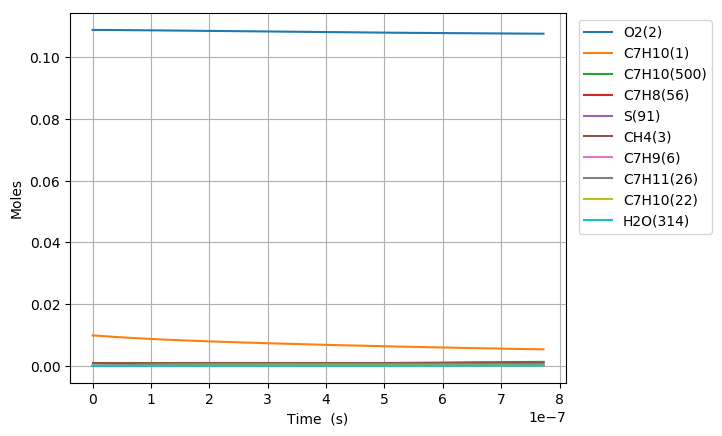

Values plotted in this chart, from the file beside it:
Time (s), Volume (m^3), N2, Ar, He, Ne, C7H10(1), O2(2), CH4(3), C7H10(22), C7H9(6), C7H11(26), S(72), C7H9O2(62), C7H9O2(61), S(86), S(91), S(127), C7H8(56), S(123), C7H8(208), C7H11O(87), OH(D)(150), S(292)
0.0, 0.002989, 0.8813, 0.0, 0.0, 0.0, 0.00989, 0.1088, 0.001, 0.0, 0.0, 0.0, 0.0, 0.0, 0.0, 0.0, 0.0, 0.0, 0.0, 0.0, 0.0, 0.0, 0.0, 0.0
3.2823731760922255e-20, 0.002989, 0.8813, 0.0, 0.0, 0.0, 0.00989, 0.1088, 0.001, 2.1790287235134891e-17, 1.7718460813629265e-16, 1.771846081500987e-16, 2.2046050837796388e-26, 2.2039050283952373e-26, 1.3813074497861252e-26, 2.6088412815266768e-37, 4.8113625071323256e-42, 3.2637121659122839e-37, 2.8534437451999519e-42, 3.6703020030317257e-42, 1.2573783378652805e-56, 4.9963015132745803e-56, 4.9963025130350771e-56, 9.997670333831225e-63
9.190644893058232e-20, 0.002989, 0.8813, 0.0, 0.0, 0.0, 0.00989, 0.1088, 0.001, 6.1012804258370519e-17, 4.9611690266544605e-16, 4.9611690274879394e-16, 1.3315814696938252e-25, 1.3307505972418663e-25, 8.3430967497815803e-26, 3.0948817112155314e-36, 5.7120495810784769e-41, 3.8660610634886355e-36, 4.3121431445323631e-41, 4.35735500714105e-41, 3.5460231289024176e-55, 1.1176524767579884e-54, 1.1176528893118895e-54, 4.1255659847374227e-61
2.1007188326990243e-19, 0.002989, 0.8813, 0.0, 0.0, 0.0, 0.00989, 0.1088, 0.001, 1.3945783830481315e-16, 1.1339814912593861e-15, 1.1339814916602549e-15, 6.4109915699954103e-25, 6.4028389524836558e-25, 4.0168416935904325e-25, 3.0336394035886188e-35, 5.608124175607362e-40, 3.7775913381782742e-35, 4.6388594077859671e-40, 4.2780186702037784e-40, 7.7134594203687048e-54, 2.2082921461535158e-53, 2.2082937781751331e-53, 1.6320322882454684e-59
4.464027519485427e-19, 0.002989, 0.8813, 0.0, 0.0, 0.0, 0.00989, 0.1088, 0.001, 2.9634790639758375e-16, 2.4097106665924007e-15, 2.4097106683394586e-15, 2.7998484423106023e-24, 2.7926463123459022e-24, 1.7542600784992233e-24, 2.6744842705455312e-34, 4.9603223672141298e-39, 3.3094293631687386e-34, 4.2640103052279963e-39, 3.7837553342801646e-39, 1.429977599938927e-52, 3.9295349986512292e-52, 3.9295408232162485e-52, 5.82460310007052e-58
9.190644893058231e-19, 0.002989, 0.8813, 0.0, 0.0, 0.0, 0.00989, 0.1088, 0.001, 6.1012804258266668e-16, 4.9611690098596927e-15, 4.9611690171229914e-15, 1.1688816027407452e-23, 1.1628424765817651e-23, 7.3236886542870647e-24, 2.2335079130892073e-33, 4.1694499051792194e-38, 2.7297197079754518e-33, 3.6481212946682546e-38, 3.1802998541743417e-38, 2.4578774241246566e-51, 6.6277253855659693e-51, 6.6277450654262785e-51, 1.9679988975812827e-56
1.864387964020384e-18, 0.002989, 0.8813, 0.0, 0.0, 0.0, 0.00989, 0.1088, 0.001, 1.2376883149509984e-15, 1.0064085666963649e-14, 1.0064085696390562e-14, 4.7752626883420263e-23, 4.7259896269062393e-23, 2.9919642723457542e-23, 1.8077355710790801e-32, 3.4183670606411529e-37, 2.1571052109934451e-32, 3.0166197601207379e-37, 2.6071158588421974e-37, 4.0741208246834602e-50, 1.0886026841101321e-49, 1.0886091543989097e-49, 6.4703310791387733e-55
3.755034913449506e-18, 0.002989, 0.8813, 0.0, 0.0, 0.0, 0.00989, 0.1088, 0.001, 2.4928088596803273e-15, 2.0269918864739906e-14, 2.0269918981727735e-14, 1.9302374836431315e-22, 1.8907171513661602e-22, 1.2093985764554055e-22, 1.427379985630734e-31, 2.7682824685752747e-36, 1.6287525446910219e-31, 2.4535245427265931e-36, 2.1108467584914815e-36, 6.6348519831799381e-49, 1.7646614851980301e-48, 1.764682471303138e-48, 2.0986242302217502e-53
7.53632881230775e-18, 0.002989, 0.8813, 0.0, 0.0, 0.0, 0.00989, 0.1088, 0.001, 5.0030499491096442e-15, 4.0681584804528171e-14, 4.0681585259610194e-14, 7.7613996663876702e-22, 7.4492912155865936e-22, 4.8629286770889482e-22, 1.094088057983868e-30, 2.2281548810025582e-35, 1.1539619669825573e-30, 1.9795971300722518e-35, 1.6982478394630434e-35, 1.0712556908344773e-47, 2.8418994979438783e-47, 2.841967106694441e-47, 6.7609192492140599e-52
1.5098916610024237e-17, 0.002989, 0.8813, 0.0, 0.0, 0.0, 0.00989, 0.1088, 0.001, 1.0023532127850917e-14, 8.1504914935312092e-14, 8.1504916644207814e-14, 3.1126681147701101e-21, 2.8713198010289608e-21, 1.9502440356217268e-21, 8.0118599547172393e-30, 1.7879544737905505e-34, 7.4565522700284298e-30, 1.5913085188329893e-34, 1.3615423884207073e-34, 1.7227243054863204e-46, 4.5617707834033874e-46, 4.5619878558978746e-46, 2.1707391303829318e-50
3.0224092205457214e-17, 0.002989, 0.8813, 0.0, 0.0, 0.0, 0.00989, 0.1088, 0.001, 2.0064496484864022e-14, 1.6315156871997231e-13, 1.6315157472873534e-13, 1.2466905745002122e-20, 1.0664583172386549e-20, 7.8110856034621923e-21, 5.4578350628451204e-29, 1.4325401413750423e-33, 4.2837695138012769e-29, 1.2775312949403434e-33, 1.0889814209746274e-33, 2.7663361732702881e-45, 7.3103839650617007e-45, 7.3110797345394528e-45, 6.9577402225144927e-49
6.047444339632316e-17, 0.002989, 0.8813, 0.0, 0.0, 0.0, 0.00989, 0.1088, 0.001, 4.0146425197012462e-14, 3.2644485358895618e-13, 3.2644487215913145e-13, 4.9900094287104893e-20, 3.7206074506216642e-20, 3.1264195064620538e-20, 3.3536336635557031e-28, 1.1469044597877353e-32, 2.1790632235283427e-28, 1.0260897361743358e-32, 8.6880544223067603e-33, 4.4436422633406025e-44, 1.170503792783232e-43, 1.1707266057320806e-43, 2.2281440270450943e-47
1.2097514577805507e-16, 0.002989, 0.8813, 0.0, 0.0, 0.0, 0.00989, 0.1088, 0.001, 8.0310282613798269e-14, 6.5303134870987559e-13, 6.5303139206538367e-13, 1.9966522834157519e-19, 1.179272603926457e-19, 1.2509347702892235e-19, 1.8238721656679941e-27, 9.178742197809877e-32, 1.0039178917955688e-27, 8.2608710955620356e-32, 6.9048841378045532e-32, 7.1539364496456613e-43, 1.8732159475544242e-42, 1.8739291168345172e-42, 7.1317392409969892e-46
2.4197655054151886e-16, 0.002989, 0.8813, 0.0, 0.0, 0.0, 0.00989, 0.1088, 0.001, 1.6063799741732558e-13, 1.3062041001340725e-12, 1.3062041320604978e-12, 7.9878975615374969e-19, 3.302930113481946e-19, 5.0042317469246861e-19, 8.8487626975913766e-27, 7.344421705196966e-31, 4.3337233458253763e-27, 6.6856557870889302e-31, 5.4493483518322279e-31, 1.1575719631348702e-41, 2.9966280898318501e-41, 2.9989098666253118e-41, 2.2817915915840941e-44
4.839793600684464e-16, 0.002989, 0.8813, 0.0, 0.0, 0.0, 0.00989, 0.1088, 0.001, 3.2129342690420319e-13, 2.612548790623482e-12, 2.6125484127873068e-12, 3.1954097075479382e-18, 8.15975275178869e-19, 2.0015982776195317e-18, 3.9462957551568966e-26, 5.8761486754493443e-30, 1.8028783317245994e-26, 5.4650069120541506e-30, 4.2435762431548107e-30, 1.8912515340302243e-40, 4.7914890710352103e-40, 4.7987861233903123e-40, 7.2970992932252869e-43
7.25982169595374e-16, 0.002989, 0.8813, 0.0, 0.0, 0.0, 0.00989, 0.1088, 0.001, 4.8194885627090391e-13, 3.9188927116354198e-12, 3.9188914942568399e-12, 6.7903944120222291e-18, 1.3198955566225184e-18, 4.2531203233179188e-18, 8.669261401925263e-26, 1.680262841838006e-29, 3.8758010934903311e-26, 1.6383354689234755e-29, 1.1948883726409078e-29, 7.2139426432418638e-40, 1.7629902858941471e-39, 1.7663209273221809e-39, 3.3306627806524663e-42
9.679849791223016e-16, 0.002989, 0.8813, 0.0, 0.0, 0.0, 0.00989, 0.1088, 0.001, 6.4260428551742787e-13, 5.2252358761194885e-12, 5.2252333764752418e-12, 1.1583737726962486e-17, 1.829272972166125e-18, 7.2548205922505861e-18, 1.5054465637145252e-25, 3.5442345477264115e-29, 6.6519839839069548e-26, 3.5983805493522192e-29, 2.4857549193224179e-29, 1.8904504625446189e-39, 4.4699315505754751e-39, 4.4798566734384728e-39, 9.9251862986766687e-42
1.4519905981761568e-15, 0.002989, 0.8813, 0.0, 0.0, 0.0, 0.00989, 0.1088, 0.001, 9.6391514372842809e-13, 7.8379204397619456e-12, 7.8379143263621219e-12, 2.3982879592215155e-17, 2.8511596755931294e-18, 1.5018320271873986e-17, 3.1726250255691491e-25, 9.6807017217353055e-29, 1.3854367915755792e-25, 1.0560143628858023e-28, 6.6366526531214468e-29, 7.0058566529054856e-39, 1.5623275813592402e-38, 1.5666700456853865e-38, 4.3424919348582407e-41
1.9359962172300118e-15, 0.002989, 0.8813, 0.0, 0.0, 0.0, 0.00989, 0.1088, 0.001, 1.2852260014974957e-12, 1.0450602241179137e-11, 1.0450590866225909e-11, 4.0788762444312269e-17, 3.8747176866713367e-18, 2.5539091836890002e-17, 5.4511015692323077e-25, 2.0255742952552389e-28, 2.3641577096976472e-25, 2.3298099694706713e-28, 1.3610534192979897e-28, 1.8297807056040124e-38, 3.9021114226823616e-38, 3.9147588457204804e-38, 1.2647503120001612e-40
2.4200018362838667e-15, 0.002989, 0.8813, 0.0, 0.0, 0.0, 0.00989, 0.1088, 0.001, 1.606536858793065e-12, 1.306328108591287e-11, 1.306326268110602e-11, 6.2316112439140483e-17, 4.8983496635318649e-18, 3.9012956401369252e-17, 8.3845342335224842e-25, 3.6875600923199632e-28, 3.6197185484620461e-25, 4.4101307180852075e-28, 2.4282648187780494e-28, 4.0287953927484901e-38, 8.275040031576049e-38, 8.3057363146288007e-38, 3.0696476608973088e-40
3.388013074391577e-15, 0.002989, 0.8813, 0.0, 0.0, 0.0, 0.00989, 0.1088, 0.001, 2.2491585719339683e-12, 1.8288629727745967e-11, 1.8288591839397501e-11, 1.1983151074090819e-16, 6.9453338392633951e-18, 7.4997829360255124e-17, 1.6257372564226325e-24, 9.7367015349181553e-28, 6.9780340640446869e-25, 1.235651897971731e-27, 6.0834832855685975e-28, 1.5843329940727318e-37, 3.0272475610333836e-37, 3.0431052296513382e-37, 1.5857766970876308e-39
5.324035550606997e-15, 0.002989, 0.8813, 0.0, 0.0, 0.0, 0.00989, 0.1088, 0.001, 3.5344019924503398e-12, 2.8739291084888121e-11, 2.8739192625729884e-11, 2.9234974003739694e-16, 1.1038986100111523e-17, 1.8285159799178746e-16, 3.9977642952938717e-24, 3.7653565731833704e-27, 1.7058639760171722e-24, 5.1385046696432017e-27, 2.1057940717652354e-27, 1.0945857092341877e-36, 1.91293680347186e-36, 1.9300186596305825e-36, 1.7081957684914562e-38
7.260058026822417e-15, 0.002989, 0.8813, 0.0, 0.0, 0.0, 0.00989, 0.1088, 0.001, 4.8196454052728819e-12, 3.9189904557427482e-11, 3.9189716641266348e-11, 5.4158162615517914e-16, 1.5132581489120263e-17, 3.3853288779368668e-16, 7.4339547824892419e-24, 9.345324262765012e-27, 3.1622872356370795e-24, 1.327203503729867e-26, 4.7993368006131011e-27, 3.7062827553248086e-36, 6.216739918312156e-36, 6.2879020369781546e-36, 7.1162531065972609e-38
1.1132102979253259e-14, 0.002989, 0.8813, 0.0, 0.0, 0.0, 0.00989, 0.1088, 0.001, 7.3901322078436515e-12, 6.0090988333025006e-11, 6.0090534445527744e-11, 1.2701008477967406e-15, 2.3319744225453246e-17, 7.928936163286579e-16, 1.7497639755832124e-23, 3.3947585810072048e-26, 7.4156806440281921e-24, 5.1268572912849087e-26, 1.4597369904934792e-26, 2.2655413068134461e-35, 3.5355374197722363e-35, 3.6006098646182684e-35, 6.5072791020875993e-37
1.50041479316841e-14, 0.002989, 0.8813, 0.0, 0.0, 0.0, 0.00989, 0.1088, 0.001, 9.9606189796488954e-12, 8.0991881672320049e-11, 8.0991045297481108e-11, 2.3053438982939177e-15, 3.1506833798099558e-17, 1.4374622437920093e-15, 3.1816164093817288e-23, 8.1746519005686067e-26, 1.3452192289308646e-23, 1.2802342470101142e-25, 3.0715209433159248e-26, 7.3336576902381925e-35, 1.1009492584375847e-34, 1.1267134759255076e-34, 2.5764346938745322e-36
2.2748237836545783e-14, 0.002989, 0.8813, 0.0, 0.0, 0.0, 0.00989, 0.1088, 0.001, 1.5101592430967648e-11, 1.2279310058654318e-10, 1.2279114630548951e-10, 5.295840511513322e-15, 4.7880790908923268e-17, 3.2936787087836768e-15, 7.3215497845386781e-23, 2.8788398709746297e-25, 3.0841342233519293e-23, 4.7541099968033011e-25, 8.353057933402385e-26, 4.2603738416763495e-34, 5.9616500732421537e-34, 6.183396258040676e-34, 2.2174709038114873e-35
2.943778738342433e-14, 0.002989, 0.8813, 0.0, 0.0, 0.0, 0.00989, 0.1088, 0.001, 1.954250108223009e-11, 1.5890149139325014e-10, 1.5889819025424137e-10, 8.8665116201979026e-15, 6.2024810086829936e-17, 5.5033478713408933e-15, 1.2267445638919948e-22, 6.1329083178914321e-25, 5.1545607482332051e-23, 1.0386768713645624e-24, 1.5150334195251814e-25, 1.1545284724219604e-33, 1.5659703298927939e-33, 1.6365641533418653e-33, 7.0594080733294318e-35
3.6127336930302876e-14, 0.002989, 0.8813, 0.0, 0.0, 0.0, 0.00989, 0.1088, 0.001, 2.398340964167223e-11, 1.9500932353213639e-10, 1.9500431841076835e-10, 1.3352293095842153e-14, 7.6168610393980178e-17, 8.271003222687821e-15, 1.84827725730103e-22, 1.1215846129920035e-24, 7.7480756173785601e-23, 1.9348629061283735e-24, 2.4037862830041189e-25, 2.580670015866877e-33, 3.4080923675080292e-33, 3.5905948250376942e-33, 1.8250302981239829e-34
4.2816886477181425e-14, 0.002989, 0.8813, 0.0, 0.0, 0.0, 0.00989, 0.1088, 0.001, 2.8424318109295738e-11, 2.3111660022823593e-10, 2.3110953089667055e-10, 1.8753063364982505e-14, 9.0312193104790142e-17, 1.1593419754088275e-14, 2.5967361941432435e-22, 1.8509275349636238e-24, 1.0861655522122153e-22, 3.2372586449348028e-24, 3.5010291870594792e-25, 5.0189855815458167e-33, 6.4854737490842522e-33, 6.8852285280277765e-33, 3.9975584292414874e-34
4.9506436024059973e-14, 0.002989, 0.8813, 0.0, 0.0, 0.0, 0.00989, 0.1088, 0.001, 3.2865226485102347e-11, 2.6722332490363011e-10, 2.6721382784138188e-10, 2.5068693021541746e-14, 1.0445555956600433e-16, 1.5467175410752821e-14, 3.4721034233493172e-22, 2.8420821346162935e-24, 1.4492092431495338e-22, 5.0240119232712471e-24, 4.8053811537213341e-25, 8.8704684448323681e-33, 1.1249640329463577e-32, 1.2032764349279543e-32, 7.8312574158213475e-34
6.288553511781707e-14, 0.002989, 0.8813, 0.0, 0.0, 0.0, 0.00989, 0.1088, 0.001, 4.1747042961270871e-11, 3.3943513019993326e-10, 3.3941967556422543e-10, 4.0444073600790231e-14, 1.3274164843497193e-16, 2.4856696561163452e-14, 5.603499378722705e-22, 5.7543210208825476e-24, 2.3292280706766068e-22, 1.0326424729557105e-23, 8.0303028492811006e-25, 2.2578813661667788e-32, 2.7761742492272675e-32, 3.0127108765947299e-32, 2.3653693229593559e-33
7.626463421157417e-14, 0.002989, 0.8813, 0.0, 0.0, 0.0, 0.00989, 0.1088, 0.001, 5.0628859070191301e-11, 4.1164476640124992e-10, 4.1162186261044153e-10, 5.9477403910081737e-14, 1.6102688756594911e-16, 3.641258667805857e-14, 8.2423221148414295e-22, 1.0184510441357984e-23, 3.4123347843398382e-22, 1.846349841652891e-23, 1.2067826949335509e-24, 4.8064720278024044e-32, 5.7616221527292957e-32, 6.3393036687548399e-32, 5.7768177411771213e-33
8.964373330533126e-14, 0.002989, 0.8813, 0.0, 0.0, 0.0, 0.00989, 0.1088, 0.001, 5.9510674811877743e-11, 4.8385226165795499e-10, 4.8382039006777574e-10, 8.216759643241602e-14, 1.893112879842542e-16, 5.0106695603845851e-14, 1.1388420772538174e-21, 1.6477516524630986e-23, 4.6958904264694822e-22, 3.0088496501811176e-23, 1.6907271630874029e-24, 9.1021040999798543e-32, 1.0669509907982895e-31, 1.1901068641187599e-31, 1.2315582506951944e-32
1.0302283239908836e-13, 0.002989, 0.8813, 0.0, 0.0, 0.0, 0.00989, 0.1088, 0.001, 6.8392490186343757e-11, 5.560576431275131e-10, 5.5601525900049873e-10, 1.0851358711805918e-13, 2.1759486033486641e-16, 6.591186608349281e-14, 1.504164774799908e-21, 2.4971665946026784e-23, 6.1773491197921265e-22, 4.5837808546992938e-23, 2.2538502993144146e-24, 1.5837263828601846e-31, 1.8186633142129293e-31, 2.0569390870075671e-31, 2.382754731271723e-32
1.1640193149284546e-13, 0.002989, 0.8813, 0.0, 0.0, 0.0, 0.00989, 0.1088, 0.001, 7.7274305193602377e-11, 6.2826093682275213e-10, 6.2820647044279654e-10, 1.3851434199292839e-13, 2.4587761480066905e-16, 8.3802085490802134e-14, 1.9201859609471719e-21, 3.5996545172955618e-23, 7.8542722911243554e-22, 6.6327057407985607e-23, 2.8951793194386276e-24, 2.5816543795863561e-31, 2.9079314474204429e-31, 3.3356297037044638e-31, 4.2769733370032616e-32
1.357881115148207e-13, 0.002989, 0.8813, 0.0, 0.0, 0.0, 0.00989, 0.1088, 0.001, 9.0143965155715994e-11, 7.3287913091760707e-10, 7.328043224169775e-10, 1.8846761521567933e-13, 2.8685761079907205e-16, 1.1337225842029356e-13, 2.6129207440446731e-21, 5.7131702394254511e-23, 1.062604769159441e-21, 1.0566895181265877e-22, 3.9612651116862351e-24, 4.7917511913041219e-31, 5.256878442930076e-31, 6.1566156825693032e-31, 8.9973405464932548e-32
1.5517429153679597e-13, 0.002989, 0.8813, 0.0, 0.0, 0.0, 0.00989, 0.1088, 0.001, 1.0301362434691696e-10, 8.374930719460523e-10, 8.3739450052064012e-10, 2.460890360951953e-13, 3.2783594068022796e-16, 1.4718977661861984e-13, 3.4120272317010196e-21, 8.527321410610405e-23, 1.3795993664891773e-21, 1.5809295323688635e-22, 5.1866558469685882e-24, 8.1927676689823014e-31, 8.768910412041196e-31, 1.0484932391242762e-30, 1.7160134644577478e-31
1.7456047155877122e-13, 0.002989, 0.8813, 0.0, 0.0, 0.0, 0.00989, 0.1088, 0.001, 1.1588328276724356e-10, 9.4210283559180016e-10, 9.4197700789649605e-10, 3.1137546254180406e-13, 3.6881263406467951e-16, 1.8517895696422003e-13, 4.3174618371923875e-21, 1.2142996201975978e-22, 1.7357015239932961e-21, 2.25444805055738e-22, 6.5685133621825518e-24, 1.3148730469501746e-30, 1.3748843032492186e-30, 1.6780802772513817e-30, 3.031940334435578e-31
2.1333283160272175e-13, 0.002989, 0.8813, 0.0, 0.0, 0.0, 0.00989, 0.1088, 0.001, 1.4162259729542434e-10, 1.151310127654191e-09, 1.1511190230609713e-09, 4.6493073840188005e-13, 4.5076122770903219e-16, 2.7337538743848658e-13, 6.4471407027754361e-21, 2.2184772209834966e-22, 2.5624450520029438e-21, 4.1228301326805857e-22, 9.7904940211826697e-24, 2.9420139404065697e-30, 2.9450117505648454e-30, 3.7425830990771653e-30, 7.9756389839496313e-31
2.521051916466723e-13, 0.002989, 0.8813, 0.0, 0.0, 0.0, 0.00989, 0.1088, 0.001, 1.6736190874055435e-10, 1.3605015880884192e-09, 1.3602303931066778e-09, 6.491082513290733e-13, 5.327036193114822e-16, 3.7738057077684315e-13, 9.0016078875246448e-21, 3.6653345809774822e-22, 3.5373889212889812e-21, 6.8079305477779292e-22, 1.3605416642446557e-23, 5.7473694676000119e-30, 5.5253616378636409e-30, 7.3018301599784523e-30, 1.7764467556748877e-30
2.908775516906228e-13, 0.002989, 0.8813, 0.0, 0.0, 0.0, 0.00989, 0.1088, 0.001, 1.9310121710292035e-10, 1.5696777766126701e-09, 1.569311143189433e-09, 8.6388285016645301e-13, 6.1464002836976447e-16, 4.9663479322692511e-13, 1.1980514497345264e-20, 5.6367109775760298e-22, 4.6552860532344288e-21, 1.0454130482337441e-21, 1.7992286569302096e-23, 1.0193630234827464e-29, 9.4343402841262806e-30, 1.2948994041237749e-29, 3.5146005524226695e-30
3.296499117345733e-13, 0.002989, 0.8813, 0.0, 0.0, 0.0, 0.00989, 0.1088, 0.001, 2.1884052238280049e-10, 1.778839232361335e-09, 1.7783612984138206e-09, 1.1092294348472895e-12, 6.9657066553392165e-16, 6.3059892469548681e-13, 1.5383512346860652e-20, 8.2147645437717259e-22, 5.9110823322810521e-21, 1.5204118149081105e-21, 2.2930881829363138e-23, 1.6818116476399916e-29, 1.5012109301178925e-29, 2.1377989097953659e-29, 6.3657649255297148e-30
3.684222717785238e-13, 0.002989, 0.8813, 0.0, 0.0, 0.0, 0.00989, 0.1088, 0.001, 2.4457982458046464e-10, 1.9879864755553753e-09, 1.987380883863814e-09, 1.3851229257802189e-12, 7.7849573573898814e-16, 7.7875274839337631e-13, 1.9210253534725271e-20, 1.1482066724687384e-21, 7.2999009470603708e-21, 2.119914940752955e-21, 2.8401691166246405e-23, 2.6231654874179123e-29, 2.2616093470909015e-29, 3.3383637976458193e-29, 1.0767318437102503e-29
4.071946318224743e-13, 0.002989, 0.8813, 0.0, 0.0, 0.0, 0.00989, 0.1088, 0.001, 2.70319123696175e-10, 2.1971200086571842e-09, 2.1963699246243334e-09, 1.6915382423058179e-12, 8.6041543331986079e-16, 9.4059380598468112e-13, 2.3460390144779585e-20, 1.5521669343732873e-21, 8.8170315641583008e-21, 2.8579228902362472e-21, 3.438586891457189e-23, 3.9117973293213377e-29, 3.2618935203127742e-29, 4.9862175102869279e-29, 1.7242826290690452e-29
4.459669918664248e-13, 0.002989, 0.8813, 0.0, 0.0, 0.0, 0.00989, 0.1088, 0.001, 2.9605841973018615e-10, 2.4062403165969417e-09, 2.4053284457704865e-09, 2.0284503134509415e-12, 9.4232995167177541e-16, 1.1156371712243568e-12, 2.8133574395227773e-20, 2.0417070959518929e-21, 1.0457928206062803e-20, 3.7483089918703674e-21, 4.0865227054092008e-23, 5.6233303549553858e-29, 4.5406616678881539e-29, 7.1812082344080043e-29, 2.6404752397060902e-29
4.847393519103754e-13, 0.002989, 0.8813, 0.0, 0.0, 0.0, 0.00989, 0.1088, 0.001, 3.217977126827452e-10, 2.6153478667200298e-09, 2.6142564723464932e-09, 2.3958340990043583e-12, 1.0242394691395639e-15, 1.3034155025549318e-12, 3.3229458931004448e-20, 2.625215046713277e-21, 1.2218209744237544e-20, 4.8048111981071241e-21, 4.7822236533212429e-23, 7.840585561054953e-29, 6.1376026672961786e-29, 1.0033461870816099e-28, 3.8957421015076315e-29
5.235117119543259e-13, 0.002989, 0.8813, 0.0, 0.0, 0.0, 0.00989, 0.1088, 0.001, 3.4753700255409136e-10, 2.8244431093246391e-09, 2.8231540293598214e-09, 2.7936645953852881e-12, 1.1061441753107764e-15, 1.5034785054753136e-12, 3.8747696905167831e-20, 3.3111147641402467e-21, 1.4093654859054333e-20, 6.0410346959698859e-21, 5.5240008199015449e-23, 1.0653491908721059e-28, 8.0932113369693461e-29, 1.366340676423026e-28, 5.5700109775691586e-29
5.622840719982764e-13, 0.002989, 0.8813, 0.0, 0.0, 0.0, 0.00989, 0.1088, 0.001, 3.7327628934445719e-10, 3.0335264789289136e-09, 3.032021141799307e-09, 3.221916817530605e-12, 1.188044207099721e-15, 1.7153916654729344e-12, 4.4687941727677083e-20, 4.1078718812359381e-21, 1.6080190161579198e-20, 7.4704697781707447e-21, 6.3102244244330569e-23, 1.4158990767403645e-28, 1.0448612793462767e-28, 1.8201812874655656e-28, 7.7529195934383242e-29
6.010564320422269e-13, 0.002989, 0.8813, 0.0, 0.0, 0.0, 0.00989, 0.1088, 0.001, 3.9901557305406854e-10, 3.2425983952218283e-09, 3.240857834649224e-09, 3.6805657848318218e-12, 1.2699398045718041e-15, 1.9387352969902876e-12, 5.1049846870224003e-20, 5.0239980562822461e-21, 1.8173881278016171e-20, 9.1065053848732665e-21, 7.1393203974379561e-23, 1.8460983849634276e-28, 1.3245547797117618e-28, 2.378986562106442e-28, 1.054390394837682e-28
6.398287920861774e-13, 0.002989, 0.8813, 0.0, 0.0, 0.0, 0.00989, 0.1088, 0.001, 4.2475485368314467e-10, 3.4516592630841062e-09, 3.4496641328769812e-09, 4.1695865334363527e-12, 1.3518309491542426e-15, 2.173104522875359e-12, 5.7833066037080668e-20, 6.0680471130895581e-21, 2.0370932657114529e-20, 1.0962424717704647e-20, 8.0097700911390943e-23, 2.3670311063305786e-28, 1.6526361699905392e-28, 3.0579238049543337e-28, 1.4052281392704354e-28
6.786011521301279e-13, 0.002989, 0.8813, 0.0, 0.0, 0.0, 0.00989, 0.1088, 0.001, 4.5049413123189781e-10, 3.6607094725241977e-09, 3.6584400614142662e-09, 4.6889541351055121e-12, 1.4337182116793822e-15, 2.4181093375469592e-12, 6.503725342620901e-20, 7.24860906755755e-21, 2.2667688162196758e-20, 1.3051397732892023e-20, 8.9201107850419063e-23, 2.9904698393185003e-28, 2.0333869199653898e-28, 3.8732123828727759e-28, 1.8397418738113139e-28
7.293904556418281e-13, 0.002989, 0.8813, 0.0, 0.0, 0.0, 0.00989, 0.1088, 0.001, 4.8421092838933628e-10, 3.9345363322318672e-09, 3.9318772242244737e-09, 5.4151635750305441e-12, 1.5409789694448991e-15, 2.7545146234608895e-12, 7.5110597009040758e-20, 9.0160152607345623e-21, 2.5821265489069823e-20, 1.6162219150050156e-20, 1.0170602164115798e-22, 3.9830909879273286e-28, 2.619037427254884e-28, 5.1764487836512976e-28, 2.5572847592263614e-28
7.801797591535283e-13, 0.002989, 0.8813, 0.0, 0.0, 0.0, 0.00989, 0.1088, 0.001, 5.1792772026195152e-10, 4.2083463582733802e-09, 4.2052623733923719e-09, 6.1933474828212861e-12, 1.6482316385067986e-15, 3.1077144093715476e-12, 8.5904924719268066e-20, 1.105198606684385e-20, 2.9132284117982243e-20, 1.972450305849311e-20, 1.14840844992134e-22, 5.2027811948874823e-28, 3.3122653814571675e-28, 6.7849878275138314e-28, 3.4725363615400626e-28
8.309690626652285e-13, 0.002989, 0.8813, 0.0, 0.0, 0.0, 0.00989, 0.1088, 0.001, 5.516445068501746e-10, 4.4821403254656759e-09, 4.4785955648164774e-09, 7.023449966950644e-12, 1.7554798434042221e-15, 3.4769338816953534e-12, 9.7419461233821876e-20, 1.3376152829273557e-20, 3.2593480500313125e-20, 2.3767144051701971e-20, 1.2857652125488837e-22, 6.6812438130629476e-28, 4.1229509754416883e-28, 8.7435519760653816e-28, 4.6203344817479818e-28
8.817583661769287e-13, 0.002989, 0.8813, 0.0, 0.0, 0.0, 0.00989, 0.1088, 0.001, 5.8536128815441994e-10, 4.7559189722490785e-09, 4.751876854327056e-09, 7.9054152038696815e-12, 1.8627257468983391e-15, 3.8614346046494355e-12, 1.0965343217345942e-19, 1.6008264292205184e-20, 3.6197932114075642e-20, 2.8318781999318456e-20, 1.4288535626220211e-22, 8.4521468087587651e-28, 5.0610823772755539e-28, 1.1100038446339575e-27, 6.0385829281359026e-28
9.325476696886288e-13, 0.002989, 0.8813, 0.0, 0.0, 0.0, 0.00989, 0.1088, 0.001, 6.1907806417508592e-10, 5.0296830038960241e-09, 5.0251062977076578e-09, 8.8391874164885835e-12, 1.9699596668891939e-15, 4.2605113219278782e-12, 1.2260606381028846e-19, 1.8968192703750053e-20, 3.9939027482489993e-20, 3.340783838575799e-20, 1.5774088652455888e-22, 1.0551082462900328e-27, 6.1367158754792969e-28, 1.3905515413432638e-27, 7.7682875022202586e-28
9.83336973200329e-13, 0.002989, 0.8813, 0.0, 0.0, 0.0, 0.00989, 0.1088, 0.001, 6.5279483491255564e-10, 5.3034330915035725e-09, 5.2982839506506496e-09, 9.8247109186431471e-12, 2.0771810879004591e-15, 4.6734929431777271e-12, 1.3627658367238387e-19, 2.227592022772456e-20, 4.3810475418741116e-20, 3.9062490774211146e-20, 1.7311793995815703e-22, 1.3015583412115787e-27, 7.3599989414106535e-28, 1.7214271006370381e-27, 9.8535818730744345e-28
1e-12, 0.002989, 0.8813, 0.0, 0.0, 0.0, 0.00989, 0.1088, 0.001, 6.6385667977153025e-10, 5.3932424801635524e-09, 5.3878971892207616e-09, 1.0159307967439723e-11, 2.1123588997933536e-15, 4.8119047259904737e-12, 1.4091789545639076e-19, 2.3440290689359536e-20, 4.5108001058653555e-20, 4.1045633163525749e-20, 1.7827239397485078e-22, 1.3910395053840253e-27, 7.7952265746158503e-28, 1.8419086183393209e-27, 1.062310109580937e-27
1.0341262767120292e-12, 0.002989, 0.8813, 0.0, 0.0, 0.0, 0.00989, 0.1088, 0.001, 6.8651160036719688e-10, 5.5771698758886989e-09, 5.5714098687981102e-09, 1.086193007421608e-11, 2.1844148944567863e-15, 5.0997386324929298e-12, 1.5066421996725343e-19, 2.5951550974752186e-20, 4.7806268354914247e-20, 4.5310722627754092e-20, 1.8899250299335356e-22, 1.5885076981536138e-27, 8.7411368246116988e-28, 2.1083803510268748e-27, 1.2341751107900134e-27
1.0849155802237294e-12, 0.002989, 0.8813, 0.0, 0.0, 0.0, 0.00989, 0.1088, 0.001, 7.2022836053936409e-10, 5.8508939688548499e-09, 5.8444841077433193e-09, 1.1950789295667819e-11, 2.291654420937581e-15, 5.5386365988212256e-12, 1.6576820159469452e-19, 3.0015311322081393e-20, 5.1920671010845005e-20, 5.218033444377893e-20, 2.0534162559449268e-22, 1.9200877363519973e-27, 1.0290400717613076e-27, 2.5574846403389575e-27, 1.5283248474983755e-27
... 503 more rows
